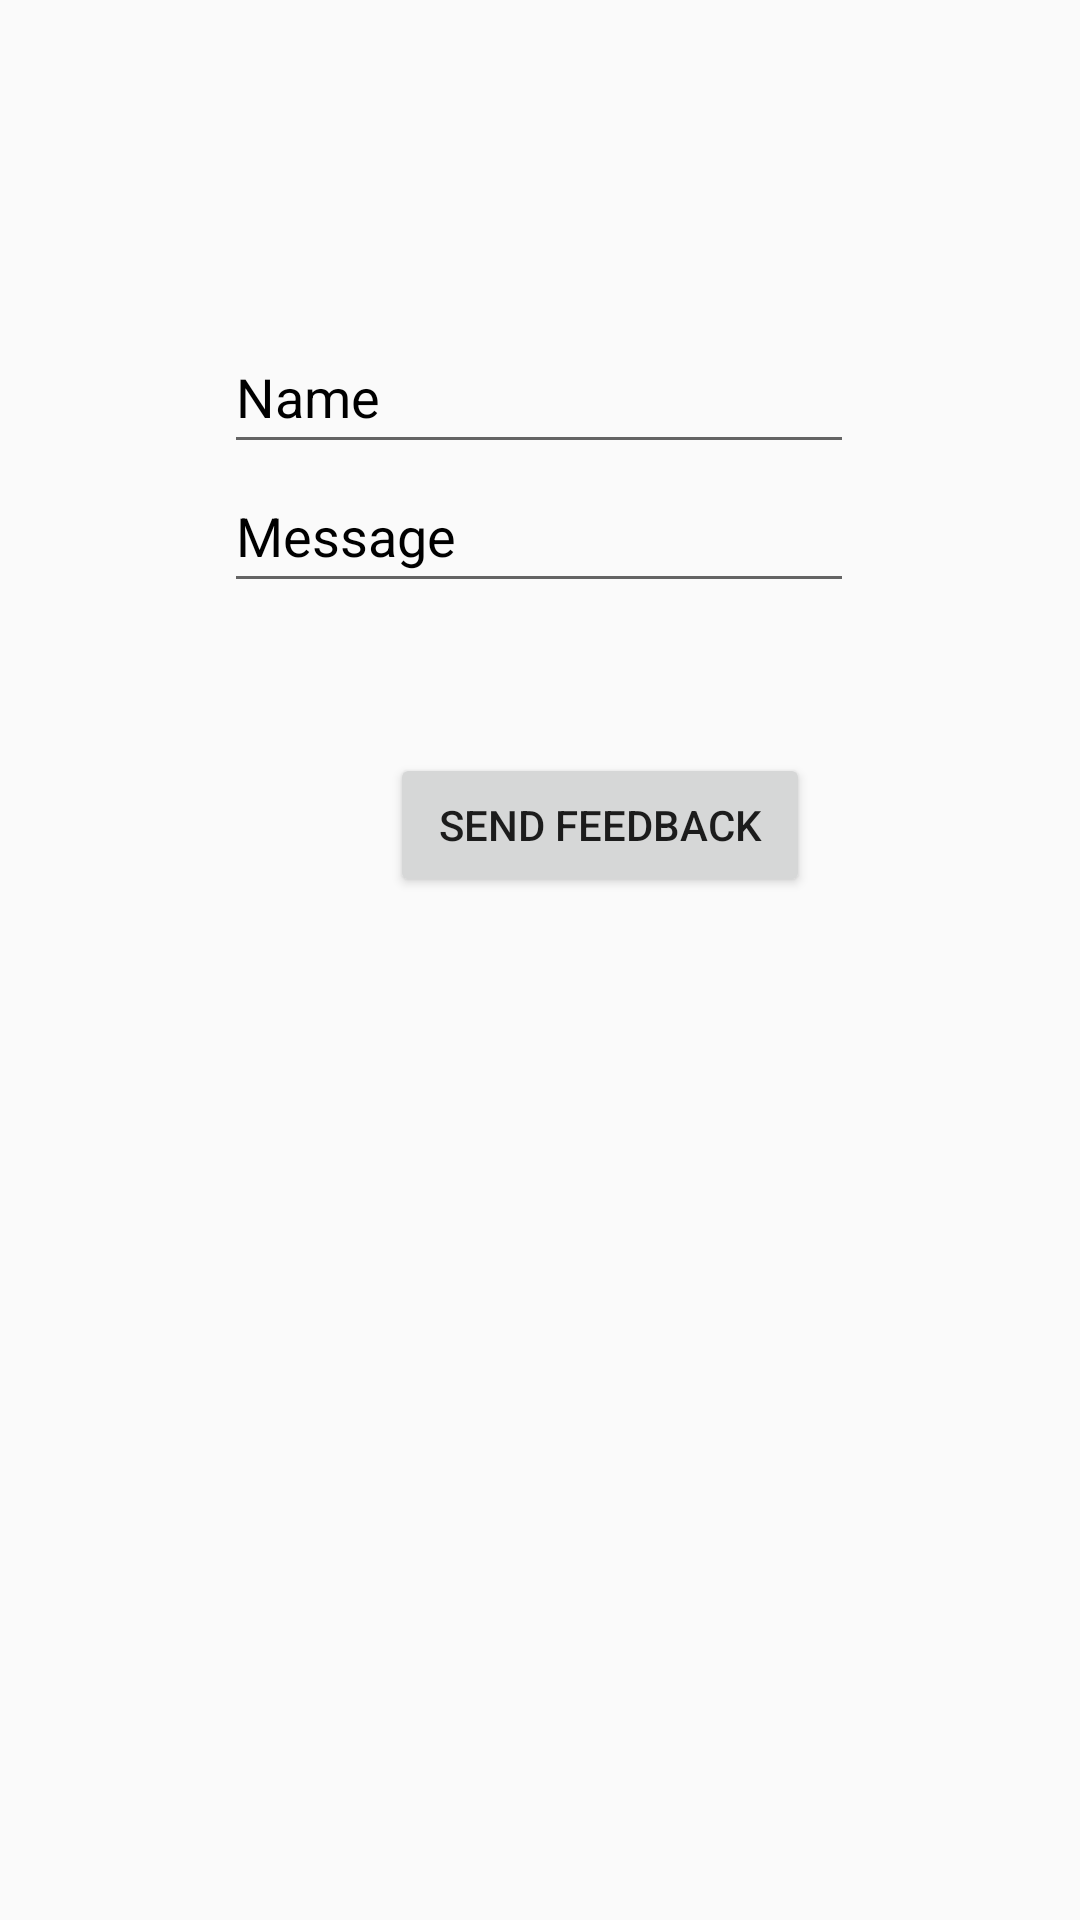

Produce the Android XML layout that renders to this screen, including the resource entries it uses.
<!-- AndroidManifest.xml: application theme Theme.Filatelistii -->
<!-- res/layout/activity_feedback.xml -->
<?xml version="1.0" encoding="utf-8"?>
<androidx.constraintlayout.widget.ConstraintLayout xmlns:android="http://schemas.android.com/apk/res/android"
    xmlns:app="http://schemas.android.com/apk/res-auto"
    xmlns:tools="http://schemas.android.com/tools"
    android:layout_width="match_parent"
    android:layout_height="match_parent"
    tools:context=".Feedback">

    <EditText
        android:id="@+id/nameData"
        android:layout_width="wrap_content"
        android:layout_height="wrap_content"
        android:layout_marginStart="100dp"
        android:layout_marginTop="132dp"
        android:layout_marginEnd="101dp"
        android:layout_marginBottom="24dp"
        android:ems="10"
        android:hint="@string/feedback_name"
        android:importantForAutofill="no"
        android:inputType="textPersonName"
        android:minHeight="48dp"
        android:textColor="@color/black"
        android:textColorHint="@color/black"
        app:layout_constraintBottom_toTopOf="@+id/messageData"
        app:layout_constraintEnd_toEndOf="parent"
        app:layout_constraintStart_toStartOf="parent"
        app:layout_constraintTop_toTopOf="parent" />


    <EditText
        android:id="@+id/messageData"
        android:layout_width="wrap_content"
        android:layout_height="wrap_content"
        android:layout_marginStart="100dp"
        android:layout_marginTop="204dp"
        android:layout_marginEnd="101dp"
        android:ems="10"
        android:hint="@string/feedback_message"
        android:importantForAutofill="no"
        android:inputType="textPersonName"
        android:minHeight="48dp"
        android:textColor="@color/black"
        android:textColorHint="@color/black"
        app:layout_constraintBottom_toTopOf="@+id/sendfeedback"
        app:layout_constraintEnd_toEndOf="parent"
        app:layout_constraintStart_toStartOf="parent"
        app:layout_constraintTop_toTopOf="parent"
        tools:ignore="TextContrastCheck" />

    <Button
        android:id="@+id/sendfeedback"
        android:layout_width="140dp"
        android:layout_height="wrap_content"
        android:layout_alignParentBottom="true"
        android:layout_marginStart="130dp"
        android:layout_marginTop="50dp"
        android:layout_marginBottom="392dp"
        android:text="@string/send_feedback"
        app:iconTint="#FFFFFF"
        app:layout_constraintBottom_toBottomOf="parent"
        app:layout_constraintStart_toStartOf="parent"
        app:layout_constraintTop_toBottomOf="@+id/messageData"
        app:layout_constraintVertical_bias="0.0" />


</androidx.constraintlayout.widget.ConstraintLayout>
<!-- resources referenced by this layout -->
<resources>
  <color name="black">#FF000000</color>
  <string name="feedback_message">Message</string>
  <string name="feedback_name">Name</string>
  <string name="send_feedback">Send Feedback</string>
  <style name="Theme.Filatelistii" parent="Theme.AppCompat.Light.NoActionBar">
          
          <item name="colorPrimary">@color/purple_500</item>
          <item name="colorPrimaryVariant">@color/purple_700</item>
          <item name="colorOnPrimary">@color/white</item>
          
          <item name="colorSecondary">@color/teal_200</item>
          <item name="colorSecondaryVariant">@color/teal_700</item>
          <item name="colorOnSecondary">@color/black</item>
          
          <item name="android:statusBarColor" tools:targetApi="l">?attr/colorPrimaryVariant</item>
          
      </style>
  <color name="purple_500">#FF6200EE</color>
  <color name="purple_700">#FF3700B3</color>
  <color name="white">#FFFFFFFF</color>
  <color name="teal_200">#FF03DAC5</color>
  <color name="teal_700">#FF018786</color>
</resources>
